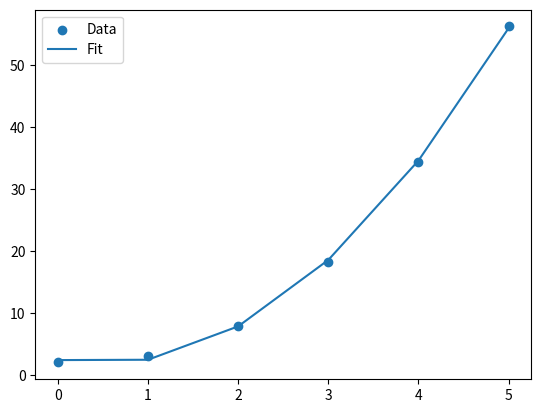

Source code (Python):
import numpy as np
from scipy.optimize import curve_fit
import matplotlib.pyplot as plt

def func(t, a, b, c):
    return a * t ** 2 + b * t + c

time = np.array([0, 1, 2, 3, 4, 5])
velocity = np.array([2, 3.1, 7.9, 18.2, 34.3, 56.2])
params, _ = curve_fit(func, time, velocity)
plt.scatter(time, velocity, label='Data')
plt.plot(time, func(time, *params), label='Fit')
plt.legend()
plt.show()
print(params)